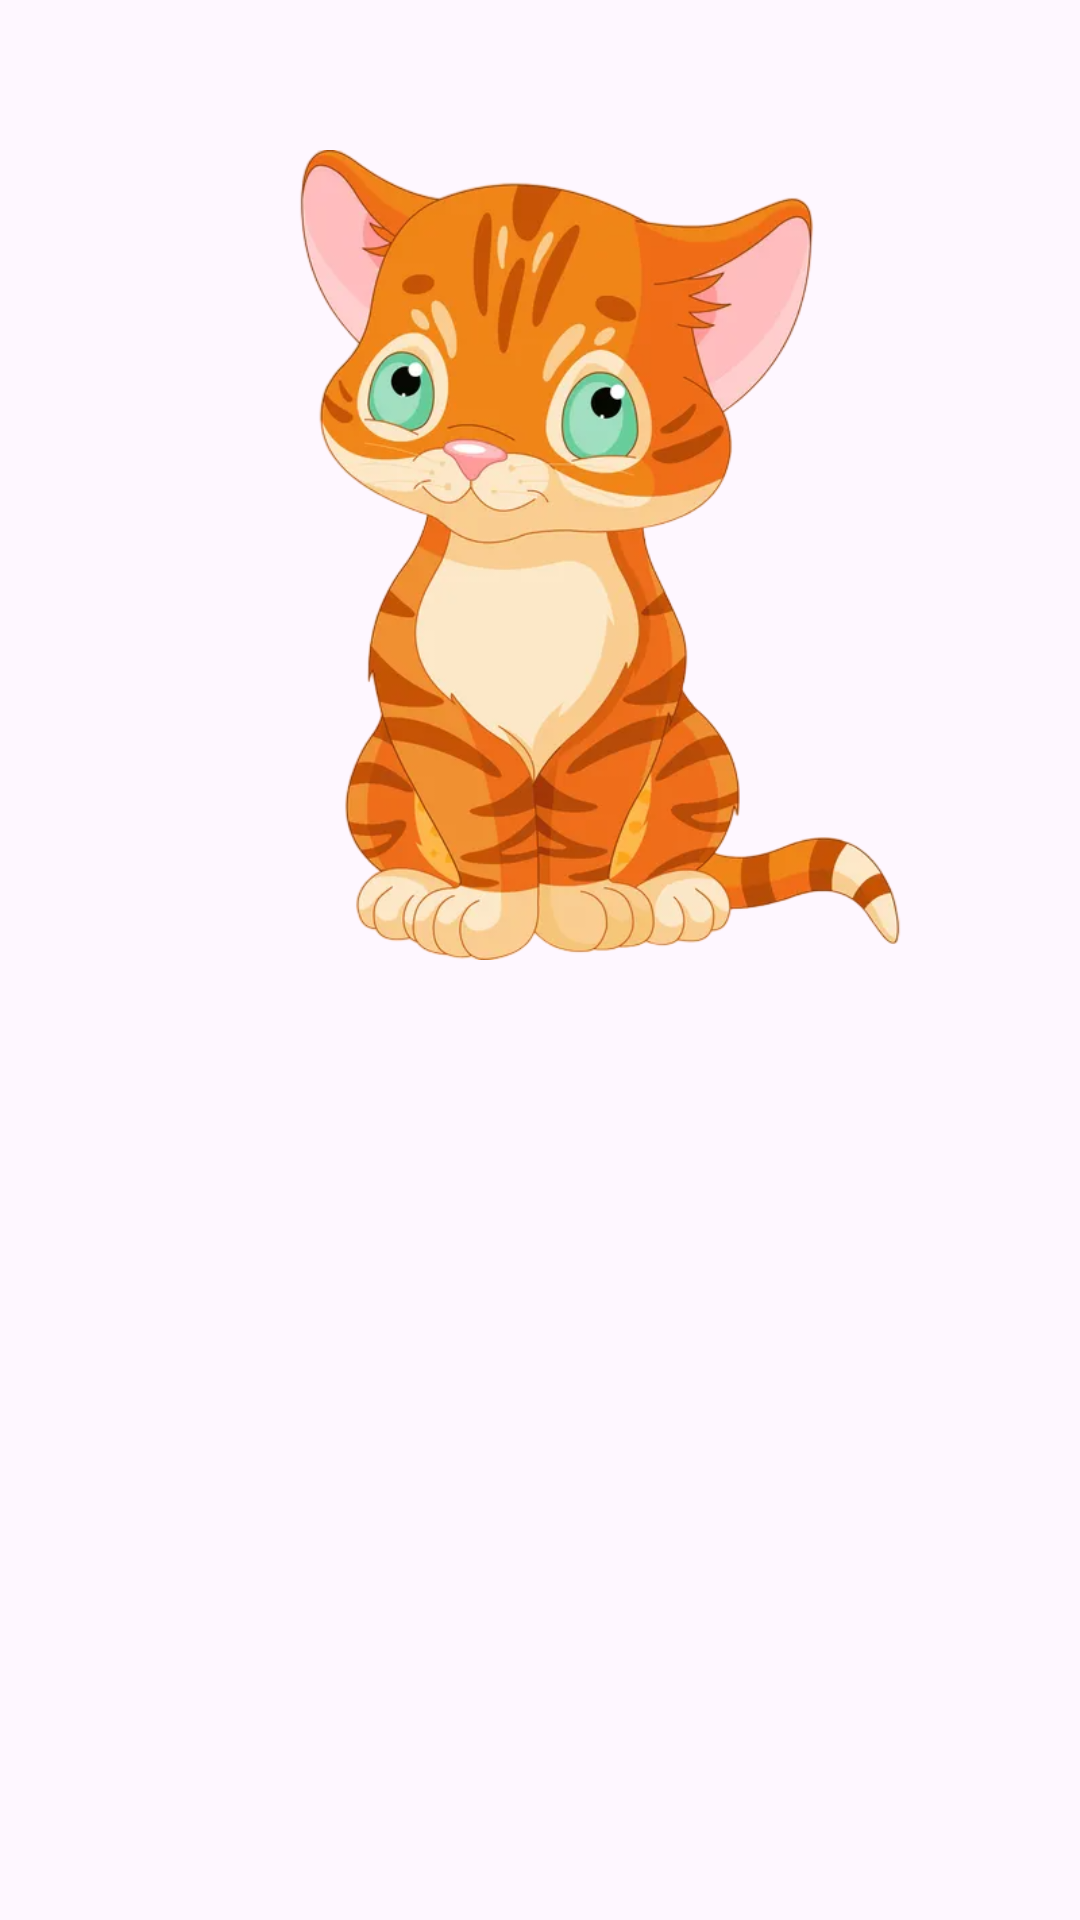

Write the Android layout XML for this screen, with the resource values it uses.
<!-- AndroidManifest.xml: application theme Theme.StoryMeow -->
<!-- res/layout/activity_welcome.xml -->
<?xml version="1.0" encoding="utf-8"?>
<androidx.constraintlayout.widget.ConstraintLayout xmlns:android="http://schemas.android.com/apk/res/android"
    xmlns:app="http://schemas.android.com/apk/res-auto"
    xmlns:tools="http://schemas.android.com/tools"
    android:layout_width="match_parent"
    android:layout_height="match_parent"
    tools:context=".view.welcome.WelcomeActivity">

    <ImageView
        android:id="@+id/imageView"
        android:layout_width="0dp"
        android:layout_height="0dp"
        android:layout_marginStart="40dp"
        android:layout_marginTop="50dp"
        app:layout_constraintBottom_toTopOf="@+id/guidelineHorizontal"
        app:layout_constraintEnd_toEndOf="parent"
        app:layout_constraintStart_toStartOf="parent"
        app:layout_constraintTop_toTopOf="parent"
        app:srcCompat="@drawable/kucing1"
        tools:ignore="ContentDescription,ImageContrastCheck" />

    <TextView
        android:id="@+id/titleTextView"
        android:layout_width="0dp"
        android:layout_height="wrap_content"
        android:layout_marginStart="32dp"
        android:layout_marginTop="8dp"
        android:layout_marginEnd="32dp"
        android:text="@string/welcome"
        android:textSize="20sp"
        android:textStyle="bold"
        android:alpha="0"
        tools:alpha="100"
        app:layout_constraintEnd_toEndOf="parent"
        app:layout_constraintHorizontal_bias="0.0"
        app:layout_constraintStart_toStartOf="parent"
        app:layout_constraintTop_toTopOf="@id/guidelineHorizontal"/>
    <TextView
        android:id="@+id/descTextView"
        android:layout_width="0dp"
        android:layout_height="wrap_content"
        android:layout_marginStart="32dp"
        android:layout_marginTop="8dp"
        android:layout_marginEnd="32dp"
        android:text="@string/desc_welcome"
        android:textSize="14sp"
        android:alpha="0"
        tools:alpha="100"
        app:layout_constraintEnd_toEndOf="parent"
        app:layout_constraintHorizontal_bias="0.0"
        app:layout_constraintStart_toStartOf="parent"
        app:layout_constraintTop_toBottomOf="@+id/titleTextView"
        tools:ignore="VisualLintLongText" />

    <Button
        android:id="@+id/loginButton"
        android:layout_width="0dp"
        android:layout_height="wrap_content"
        android:layout_marginStart="32dp"
        android:contentDescription="@string/button_login"
        android:layout_marginTop="32dp"
        android:layout_marginEnd="16dp"
        android:backgroundTint="@color/brown"
        android:alpha="0"
        tools:alpha="100"
        android:text="@string/login"
        app:layout_constraintEnd_toStartOf="@+id/guidelineVertical"
        app:layout_constraintStart_toStartOf="parent"
        app:layout_constraintTop_toBottomOf="@+id/descTextView"
        tools:ignore="VisualLintButtonSize" />

    <Button
        android:id="@+id/signupButton"
        android:layout_width="0dp"
        android:layout_height="wrap_content"
        android:layout_marginStart="16dp"
        android:layout_marginTop="32dp"
        android:layout_marginEnd="32dp"
        android:backgroundTint="@color/brown"
        android:alpha="0"
        android:contentDescription="@string/button_daftar"
        tools:alpha="100"
        android:text="@string/register"
        app:layout_constraintEnd_toEndOf="parent"
        app:layout_constraintStart_toStartOf="@+id/guidelineVertical"
        app:layout_constraintTop_toBottomOf="@+id/descTextView"
        tools:ignore="VisualLintButtonSize" />


    <androidx.constraintlayout.widget.Guideline
        android:id="@+id/guidelineHorizontal"
        android:layout_width="wrap_content"
        android:layout_height="64dp"
        android:orientation="horizontal"
        app:layout_constraintEnd_toEndOf="parent"
        app:layout_constraintGuide_percent="0.5"
        app:layout_constraintStart_toStartOf="parent" />

    <androidx.constraintlayout.widget.Guideline
        android:id="@+id/guidelineVertical"
        android:layout_width="wrap_content"
        android:layout_height="64dp"
        android:orientation="vertical"
        app:layout_constraintEnd_toEndOf="parent"
        app:layout_constraintGuide_percent="0.5"
        app:layout_constraintStart_toStartOf="parent" />

</androidx.constraintlayout.widget.ConstraintLayout>
<!-- resources referenced by this layout -->
<resources>
  <color name="brown">#FF3F2305</color>
  <!-- drawable kucing1: png bitmap (drawable, 265797 bytes) -->
  <string name="button_daftar">Tombol Daftar</string>
  <string name="button_login">Tombol Masuk</string>
  <string name="desc_welcome">Ingin melihat banyak kelakuan lucu,menggemaskan dan menarik dari kucing? Di StoryMeow aja! Disini tempat kamu berkreasi dan show-off kucing kamu sepuasnya.</string>
  <string name="login">Masuk</string>
  <string name="register">Daftar</string>
  <string name="welcome">Selamat datang di StoryMeow!</string>
  <style name="Theme.StoryMeow" parent="Base.Theme.StoryMeow" />
  <style name="Base.Theme.StoryMeow" parent="Theme.Material3.DayNight">
          <item name="android:windowActivityTransitions">true</item>
          <item name="android:windowEnterTransition">@android:transition/fade</item>
          <item name="android:windowExitTransition">@android:transition/fade</item>
          
          
          
  
          
          
          
          
          
      </style>
</resources>
